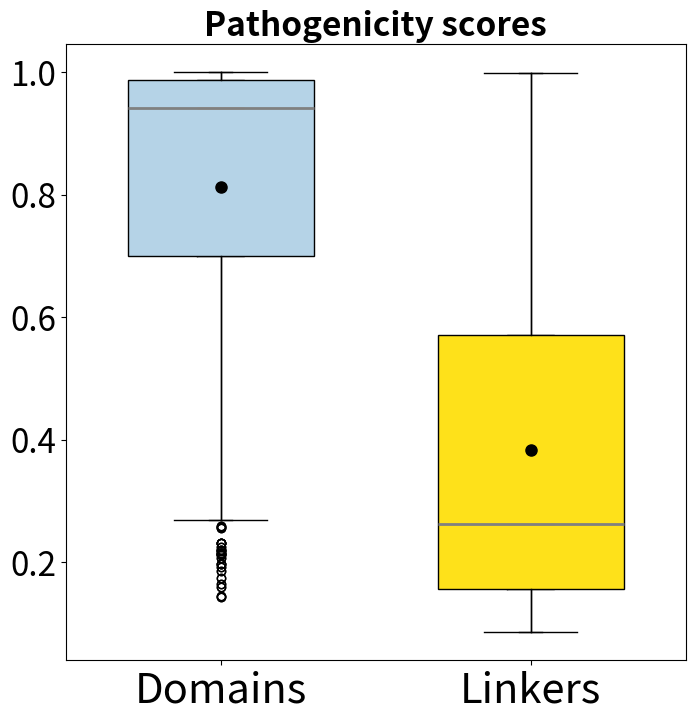

Reproduce this figure in Python.
%matplotlib inline


from scipy.stats import mannwhitneyu
from scipy.stats import ttest_ind
import matplotlib.pyplot as plt

# Any statement that starts with a number sign is not read by Python, but it has information for you.
# For data, you will be adding the data that you want to compare. Be sure to transpose as before.
# First, replace the example data with the data you are comparing, e.g., evolutionary rates between pathogenic versus benign sites for your protein. 
# As before, you can also customize your box plot colors where specified.
# Second, under Run, select Run all Cells. After several seconds, a p-value and box plot will appear at the bottom of the screen.
# The script also generates a png showing the data as boxplot. Under Files (on the left), right-click and download your box plot.
# Lastly, make note of the p-value(s) provided after running the script in your electronic lab notebook.

Pathogenicity_Domains = 0.948 ,0.986 ,0.984 ,0.977 ,0.992 ,0.996 ,0.765 ,0.959 ,0.896 ,0.988 ,0.974 ,0.96 ,0.979 ,0.986 ,0.954 ,0.943 ,0.577 ,0.967 ,0.999 ,0.984 ,0.877 ,0.937 ,0.871 ,0.964 ,0.907 ,0.916 ,0.965 ,0.977 ,0.481 ,0.721 ,0.981 ,0.991 ,0.996 ,0.985 ,0.989 ,0.954 ,0.682 ,0.841 ,0.702 ,0.615 ,0.972 ,0.682 ,1 ,0.995 ,0.967 ,0.999 ,0.951 ,0.998 ,0.988 ,0.997 ,0.999 ,0.845 ,0.943 ,0.915 ,0.998 ,0.767 ,0.873 ,0.979 ,0.998 ,0.971 ,0.972 ,0.998 ,0.946 ,0.96 ,0.974 ,0.989 ,0.939 ,1 ,0.99 ,0.998 ,0.994 ,0.969 ,0.999 ,0.986 ,0.993 ,0.999 ,0.984 ,0.951 ,0.959 ,0.99 ,0.953 ,0.886 ,0.993 ,0.969 ,0.994 ,0.963 ,0.998 ,0.898 ,0.934 ,0.992 ,0.98 ,0.987 ,0.979 ,1 ,0.994 ,0.999 ,0.981 ,0.891 ,0.53 ,0.82 ,0.527 ,0.971 ,0.705 ,0.919 ,0.83 ,0.945 ,0.979 ,0.922 ,0.647 ,0.864 ,0.824 ,0.916 ,0.996 ,0.407 ,0.92 ,0.942 ,0.966 ,0.993 ,0.993 ,0.977 ,0.996 ,0.996 ,0.998 ,0.969 ,0.641 ,0.983 ,0.92 ,0.909 ,0.943 ,0.99 ,0.999 ,0.938 ,1 ,0.964 ,0.99 ,1 ,0.969 ,0.995 ,0.965 ,0.927 ,0.987 ,0.646 ,0.994 ,0.943 ,0.936 ,0.945 ,0.53 ,0.639 ,0.658 ,0.966 ,0.997 ,0.971 ,0.999 ,0.99 ,0.99 ,0.951 ,0.992 ,0.984 ,0.94 ,0.989 ,0.921 ,0.942 ,0.863 ,0.982 ,0.998 ,0.99 ,0.866 ,1 ,0.992 ,0.697 ,0.884 ,0.995 ,0.979 ,0.841 ,0.845 ,0.92 ,0.989 ,0.806 ,0.814 ,0.968 ,0.967 ,0.911 ,0.993 ,0.927 ,0.999 ,0.973 ,0.999 ,0.996 ,0.941 ,0.997 ,0.99 ,1 ,0.994 ,0.97 ,0.993 ,0.94 ,0.993 ,0.994 ,0.965 ,0.983 ,0.385 ,0.432 ,0.999 ,0.987 ,0.978 ,0.994 ,0.984 ,0.939 ,0.981 ,0.984 ,0.642 ,0.835 ,0.349 ,0.424 ,0.226 ,0.608 ,0.873 ,0.503 ,0.862 ,0.838 ,0.692 ,0.968 ,0.93 ,0.705 ,0.914 ,0.933 ,0.801 ,0.944 ,0.936 ,0.855 ,0.618 ,0.931 ,0.991 ,0.816 ,0.942 ,0.976 ,0.985 ,0.555 ,0.754 ,0.787 ,0.965 ,0.979 ,0.999 ,0.999 ,1 ,0.99 ,0.997 ,0.983 ,1 ,1 ,0.991 ,0.996 ,0.958 ,0.938 ,0.722 ,0.636 ,0.77 ,0.558 ,0.955 ,0.98 ,0.969 ,0.99 ,1 ,0.999 ,1 ,0.997 ,0.957 ,0.997 ,0.96 ,0.963 ,0.602 ,0.914 ,0.975 ,0.835 ,0.991 ,0.936 ,0.995 ,0.964 ,0.919 ,0.999 ,0.991 ,0.989 ,0.999 ,1 ,0.992 ,0.995 ,0.999 ,0.998 ,0.982 ,0.999 ,0.998 ,0.948 ,0.996 ,0.983 ,0.956 ,0.978 ,0.8 ,0.999 ,0.939 ,0.862 ,0.941 ,0.984 ,1 ,0.938 ,0.995 ,0.969 ,0.988 ,0.998 ,0.945 ,0.972 ,0.947 ,0.995 ,1 ,0.909 ,0.948 ,0.981 ,0.928 ,1 ,0.836 ,0.959 ,0.999 ,0.986 ,0.991 ,0.98 ,0.915 ,0.981 ,0.989 ,0.845 ,0.704 ,0.984 ,0.96 ,0.821 ,0.742 ,0.992 ,0.963 ,0.757 ,0.647 ,0.938 ,0.982 ,0.99 ,0.638 ,0.641 ,0.996 ,0.561 ,0.942 ,0.99 ,0.995 ,0.407 ,0.67 ,0.942 ,0.902 ,0.351 ,0.869 ,0.989 ,0.406 ,0.321 ,0.96 ,0.995 ,0.416 ,0.99 ,0.212 ,0.597 ,0.16 ,0.331 ,0.996 ,0.931 ,0.432 ,0.996 ,0.359 ,0.48 ,0.723 ,0.8 ,0.38 ,0.454 ,0.174 ,0.526 ,0.364 ,0.649 ,0.22 ,0.216 ,0.818 ,0.439 ,0.339 ,0.543 ,0.419 ,0.361 ,0.232 ,0.843 ,0.22 ,0.145 ,0.544 ,0.789 ,0.208 ,0.324 ,0.381 ,0.363 ,0.528 ,0.346 ,0.368 ,0.327 ,0.548 ,0.518 ,0.378 ,0.269 ,0.86 ,0.631 ,0.671 ,0.541 ,0.86 ,0.708 ,0.354 ,0.806 ,0.345 ,0.186 ,0.504 ,0.894 ,0.273 ,0.294 ,0.755 ,0.711 ,0.641 ,0.35 ,0.827 ,0.336 ,0.383 ,0.742 ,0.91 ,0.62 ,0.93 ,0.966 ,0.754 ,0.979 ,0.837 ,0.929 ,0.796 ,0.681 ,0.34 ,0.754 ,0.86 ,0.772 ,0.258 ,0.381 ,0.794 ,0.488 ,0.547 ,0.789 ,0.606 ,0.664 ,0.568 ,0.415 ,0.273 ,0.198 ,0.218 ,0.198 ,0.193 ,0.232 ,0.164 ,0.232 ,0.257 ,0.144 ,0.214 ,0.682 ,0.738 ,0.26 ,0.546 ,0.848 ,0.297 ,0.214 ,0.527 ,0.726 ,0.528 ,0.798 ,0.855 ,0.398 ,0.721 ,0.66 ,0.839 ,0.44 ,0.806
Pathogenicity_Linkers = 0.612 ,0.876 ,0.767 ,0.797 ,0.433 ,0.733 ,0.6 ,0.467 ,0.722 ,0.63 ,0.58 ,0.416 ,0.588 ,0.524 ,0.355 ,0.242 ,0.34 ,0.313 ,0.313 ,0.341 ,0.378 ,0.453 ,0.341 ,0.285 ,0.741 ,0.77 ,0.725 ,0.748 ,0.443 ,0.692 ,0.799 ,0.226 ,0.195 ,0.248 ,0.404 ,0.276 ,0.417 ,0.168 ,0.18 ,0.269 ,0.499 ,0.288 ,0.709 ,0.695 ,0.472 ,0.837 ,0.995 ,0.759 ,0.974 ,0.948 ,0.994 ,0.972 ,0.971 ,0.915 ,0.506 ,0.462 ,0.428 ,0.463 ,0.789 ,0.608 ,0.991 ,0.889 ,0.709 ,0.878 ,0.994 ,0.9 ,0.98 ,0.957 ,0.977 ,0.988 ,0.904 ,0.815 ,0.965 ,0.921 ,0.993 ,0.974 ,0.995 ,0.944 ,0.933 ,0.681 ,0.754 ,0.71 ,0.989 ,0.998 ,0.994 ,0.943 ,0.959 ,0.701 ,0.996 ,0.884 ,0.974 ,0.999 ,0.974 ,0.969 ,0.965 ,0.623 ,0.55 ,0.931 ,0.984 ,0.58 ,0.785 ,0.876 ,0.925 ,0.871 ,0.922 ,0.986 ,0.412 ,0.681 ,0.991 ,0.819 ,0.997 ,0.999 ,0.877 ,0.938 ,0.999 ,0.972 ,0.988 ,0.964 ,0.803 ,0.364 ,0.918 ,0.982 ,0.582 ,0.743 ,0.78 ,0.742 ,0.923 ,0.631 ,0.683 ,0.905 ,0.962 ,0.753 ,0.646 ,0.809 ,0.848 ,0.358 ,0.434 ,0.161 ,0.167 ,0.11 ,0.137 ,0.137 ,0.116 ,0.108 ,0.126 ,0.112 ,0.109 ,0.163 ,0.278 ,0.472 ,0.843 ,0.422 ,0.874 ,0.977 ,0.629 ,0.903 ,0.532 ,0.757 ,0.316 ,0.249 ,0.497 ,0.357 ,0.194 ,0.189 ,0.35 ,0.111 ,0.201 ,0.264 ,0.108 ,0.106 ,0.176 ,0.112 ,0.116 ,0.195 ,0.125 ,0.113 ,0.105 ,0.109 ,0.222 ,0.117 ,0.115 ,0.137 ,0.162 ,0.101 ,0.17 ,0.099 ,0.097 ,0.187 ,0.109 ,0.252 ,0.158 ,0.198 ,0.288 ,0.551 ,0.704 ,0.276 ,0.466 ,0.573 ,0.44 ,0.693 ,0.399 ,0.269 ,0.125 ,0.105 ,0.1 ,0.232 ,0.139 ,0.124 ,0.147 ,0.153 ,0.491 ,0.655 ,0.465 ,0.411 ,0.299 ,0.254 ,0.295 ,0.512 ,0.504 ,0.553 ,0.523 ,0.231 ,0.368 ,0.618 ,0.899 ,0.576 ,0.494 ,0.703 ,0.774 ,0.854 ,0.76 ,0.794 ,0.662 ,0.627 ,0.227 ,0.569 ,0.872 ,0.264 ,0.857 ,0.954 ,0.717 ,0.962 ,0.832 ,0.783 ,0.81 ,0.946 ,0.67 ,0.609 ,0.316 ,0.428 ,0.195 ,0.148 ,0.137 ,0.276 ,0.183 ,0.178 ,0.134 ,0.114 ,0.114 ,0.206 ,0.236 ,0.219 ,0.137 ,0.151 ,0.25 ,0.128 ,0.181 ,0.227 ,0.261 ,0.153 ,0.104 ,0.155 ,0.135 ,0.115 ,0.123 ,0.086 ,0.251 ,0.122 ,0.148 ,0.209 ,0.121 ,0.149 ,0.317 ,0.16 ,0.126 ,0.259 ,0.144 ,0.209 ,0.166 ,0.185 ,0.186 ,0.195 ,0.262 ,0.199 ,0.304 ,0.359 ,0.191 ,0.101 ,0.174 ,0.26 ,0.149 ,0.186 ,0.153 ,0.159 ,0.199 ,0.461 ,0.227 ,0.303 ,0.32 ,0.19 ,0.183 ,0.417 ,0.643 ,0.498 ,0.267 ,0.235 ,0.165 ,0.137 ,0.166 ,0.209 ,0.213 ,0.216 ,0.116 ,0.168 ,0.121 ,0.14 ,0.215 ,0.255 ,0.235 ,0.116 ,0.119 ,0.116 ,0.151 ,0.174 ,0.309 ,0.664 ,0.398 ,0.846 ,0.335 ,0.723 ,0.726 ,0.498 ,0.717 ,0.536 ,0.685 ,0.376 ,0.327 ,0.373 ,0.154 ,0.31 ,0.165 ,0.254 ,0.334 ,0.144 ,0.421 ,0.483 ,0.318 ,0.43 ,0.435 ,0.692 ,0.825 ,0.931 ,0.704 ,0.425 ,0.175 ,0.213 ,0.252 ,0.156 ,0.213 ,0.215 ,0.2 ,0.421 ,0.427 ,0.331 ,0.343 ,0.28 ,0.433 ,0.262 ,0.274 ,0.176 ,0.387 ,0.232 ,0.512 ,0.707 ,0.686 ,0.583 ,0.622 ,0.79 ,0.484 ,0.787 ,0.411 ,0.215 ,0.167 ,0.399 ,0.14 ,0.225 ,0.137 ,0.255 ,0.122 ,0.152 ,0.129 ,0.297 ,0.303 ,0.196 ,0.248 ,0.296 ,0.281 ,0.381 ,0.428 ,0.393 ,0.248 ,0.18 ,0.477 ,0.442 ,0.137 ,0.342 ,0.312 ,0.16 ,0.17 ,0.301 ,0.292 ,0.248 ,0.311 ,0.374 ,0.42 ,0.123 ,0.137 ,0.327 ,0.199 ,0.296 ,0.226 ,0.233 ,0.307 ,0.32 ,0.193 ,0.133 ,0.118 ,0.131 ,0.224 ,0.226 ,0.388 ,0.115 ,0.115 ,0.268 ,0.315 ,0.188 ,0.159 ,0.125 ,0.145 ,0.143 ,0.125 ,0.136 ,0.141 ,0.123 ,0.093 ,0.103 ,0.097 ,0.243 ,0.211 ,0.213 ,0.125 ,0.122 ,0.258 ,0.116 ,0.128 ,0.152 ,0.102 ,0.162 ,0.113 ,0.107 ,0.129 ,0.126 ,0.141 ,0.186 ,0.112 ,0.141 ,0.096 ,0.11 ,0.11 ,0.129 ,0.205 ,0.149 ,0.138 ,0.117 ,0.136 ,0.119 ,0.097 ,0.137 ,0.141 ,0.106 ,0.133 ,0.289 ,0.135 ,0.114 ,0.144 ,0.369 ,0.413 ,0.198 ,0.417 ,0.201 ,0.58 ,0.564 ,0.146 ,0.659 ,0.116 ,0.171 ,0.208 ,0.323 ,0.186 ,0.15 ,0.181 ,0.323 ,0.465 ,0.55 ,0.314 ,0.522 ,0.163 ,0.259 ,0.471 ,0.175 ,0.762 ,0.433 ,0.382 ,0.518 ,0.482 ,0.333 ,0.293 ,0.198 ,0.183 ,0.182 ,0.168 ,0.144 ,0.183 ,0.316 ,0.169 ,0.155 ,0.162 ,0.361 ,0.126 ,0.173 ,0.126 ,0.194 ,0.154 ,0.18 ,0.133 ,0.297 ,0.149 ,0.159 ,0.161 ,0.251 ,0.148 ,0.131 ,0.094 ,0.152 ,0.141 ,0.402 ,0.143 ,0.343 ,0.156 ,0.145 ,0.149 ,0.106 ,0.156 ,0.281 ,0.168 ,0.16 ,0.148 ,0.163 ,0.247 ,0.157 ,0.162 ,0.357 ,0.143 ,0.139 ,0.13 ,0.107 ,0.158 ,0.278 ,0.173 ,0.114 ,0.456 ,0.46 ,0.155 ,0.179 ,0.14 ,0.146 ,0.17 ,0.126 ,0.158 ,0.502 ,0.161 ,0.153 ,0.198 ,0.165 ,0.386 ,0.147 ,0.15 ,0.18 ,0.152 ,0.15 ,0.128 ,0.189 ,0.15 ,0.167 ,0.147 ,0.138 ,0.14 ,0.174 ,0.126 ,0.107 ,0.174 ,0.173 ,0.173 ,0.198 ,0.219 ,0.163 ,0.109 ,0.173 ,0.191 ,0.272 ,0.166 ,0.135 ,0.216 ,0.304 ,0.261 ,0.467 ,0.791 ,0.522 ,0.863 ,0.659 ,0.672 ,0.471 ,0.571 ,0.847 ,0.512 ,0.662 ,0.822 ,0.938 ,0.885 ,0.541 ,0.648 ,0.283 ,0.192 ,0.251 ,0.568 ,0.342 ,0.256 ,0.214 ,0.258 ,0.254

colors = ['#B5D3E7', '#FEE11A'] # You can replace the HEX CODES as you wish. Google color and HEX CODE to find your colors.

Type1 = 'Domains'
Type2 = 'Linkers'
data1 = eval('Pathogenicity_'+Type1)    
data2 = eval('Pathogenicity_'+Type2)

test_name="mann_wu"                            

# hypothesis test & results
stat, p = mannwhitneyu(data1, data2)
print('\nHypothesis testing with Mann-Whitney for '+Type1+' & '+Type2+':')                         
print('pvalue=%.3f' % (p))

data=[data1, data2]
fig1, ax1 = plt.subplots(figsize=(8, 8)) #You can change the size of the figure
max_height =max(max(data1),max(data2)) # max height of data needed for plotting location siginifcance bars
ax1.boxplot(data)

medianprops = dict(linestyle='-', linewidth=2.0, color='grey') #You can change how your median looks
meanpointprops = dict(marker='.', markersize=16, markeredgecolor='black', markerfacecolor='black') #You can change how the mean marker looks
box = plt.boxplot(data, widths = 0.6, patch_artist=True, medianprops=medianprops, meanprops=meanpointprops, meanline=False, showmeans=True)
          
for patch, color in zip(box['boxes'], colors):
    patch.set_facecolor(color)  
ax1.set_title('Pathogenicity scores', fontsize = 24, weight='bold')    
plt.xticks([1, 2], [Type1, Type2], fontsize = 30) #Change text as needed for the data you are showing
plt.yticks(fontsize = 24) #Change the tickmarks and axis to fix the data

plt.savefig('pathogenicity_confidence_boxplot.png'.format(Type1, Type2), dpi=600)